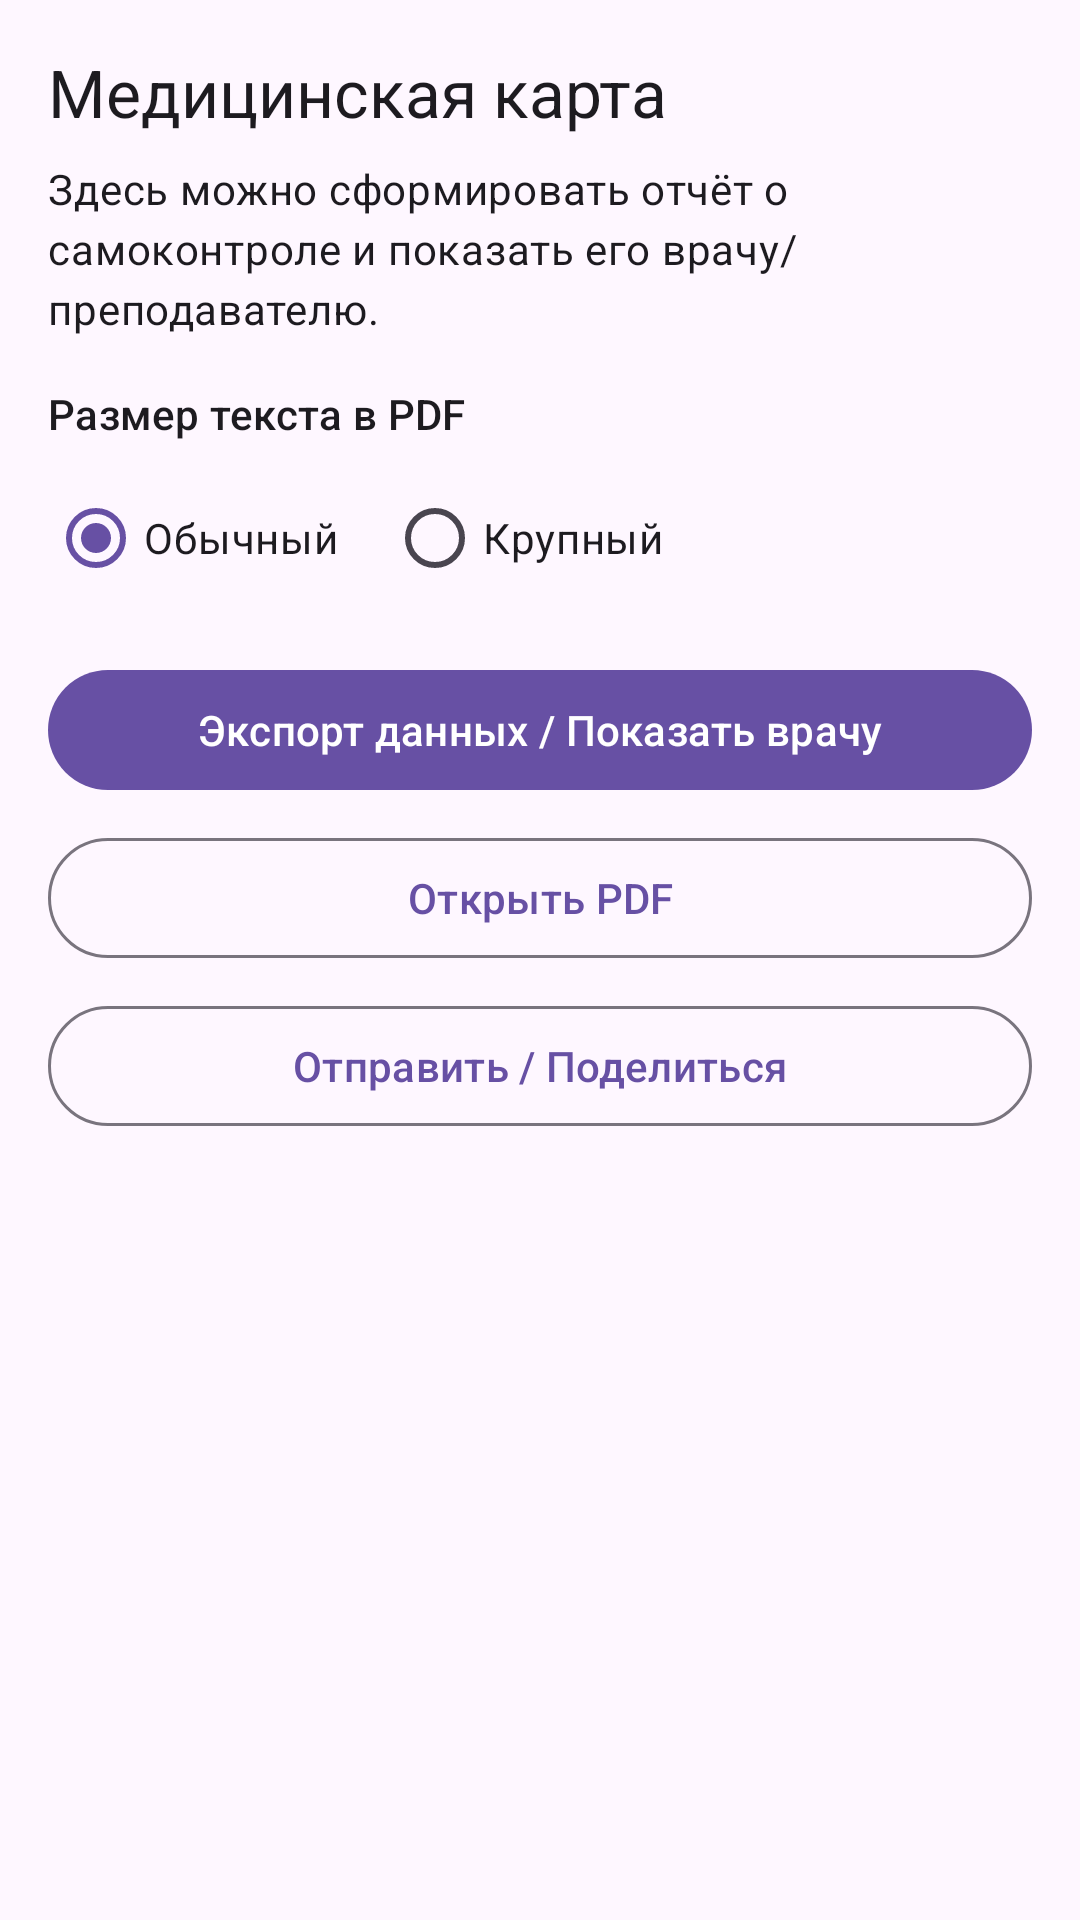

Produce the Android XML layout that renders to this screen, including the resource entries it uses.
<!-- AndroidManifest.xml: application theme Theme.CursAlexander -->
<!-- res/layout/fragment_medical_card.xml -->
<?xml version="1.0" encoding="utf-8"?>
<LinearLayout xmlns:android="http://schemas.android.com/apk/res/android"
    android:layout_width="match_parent"
    android:layout_height="match_parent"
    android:orientation="vertical"
    android:padding="16dp">

    <TextView
        style="@style/TextAppearance.Material3.TitleLarge"
        android:layout_width="match_parent"
        android:layout_height="wrap_content"
        android:text="@string/medical_card_title" />

    <TextView
        style="@style/TextAppearance.Material3.BodyMedium"
        android:layout_width="match_parent"
        android:layout_height="wrap_content"
        android:layout_marginTop="8dp"
        android:text="@string/medical_card_desc" />

    <TextView
        style="@style/TextAppearance.Material3.LabelLarge"
        android:layout_width="match_parent"
        android:layout_height="wrap_content"
        android:layout_marginTop="16dp"
        android:text="@string/pdf_report_text_size_title" />

    <RadioGroup
        android:id="@+id/rgPdfTextSize"
        android:layout_width="match_parent"
        android:layout_height="wrap_content"
        android:orientation="horizontal"
        android:layout_marginTop="8dp">

        <com.google.android.material.radiobutton.MaterialRadioButton
            android:id="@+id/rbPdfTextNormal"
            android:layout_width="wrap_content"
            android:layout_height="wrap_content"
            android:checked="true"
            android:text="@string/pdf_report_text_size_normal" />

        <com.google.android.material.radiobutton.MaterialRadioButton
            android:id="@+id/rbPdfTextLarge"
            android:layout_width="wrap_content"
            android:layout_height="wrap_content"
            android:layout_marginStart="16dp"
            android:text="@string/pdf_report_text_size_large" />

    </RadioGroup>

    <com.google.android.material.button.MaterialButton
        android:id="@+id/btnExportPdf"
        style="@style/Widget.Material3.Button"
        android:layout_width="match_parent"
        android:layout_height="wrap_content"
        android:layout_marginTop="16dp"
        android:text="@string/export_pdf_button" />

    <com.google.android.material.button.MaterialButton
        android:id="@+id/btnOpenPdf"
        style="@style/Widget.Material3.Button.OutlinedButton"
        android:layout_width="match_parent"
        android:layout_height="wrap_content"
        android:layout_marginTop="8dp"
        android:text="@string/open_pdf_button" />

    <com.google.android.material.button.MaterialButton
        android:id="@+id/btnSharePdf"
        style="@style/Widget.Material3.Button.OutlinedButton"
        android:layout_width="match_parent"
        android:layout_height="wrap_content"
        android:layout_marginTop="8dp"
        android:text="@string/share_pdf_button" />

</LinearLayout>
<!-- resources referenced by this layout -->
<resources>
  <string name="export_pdf_button">Экспорт данных / Показать врачу</string>
  <string name="medical_card_desc">Здесь можно сформировать отчёт о самоконтроле и показать его врачу/преподавателю.</string>
  <string name="medical_card_title">Медицинская карта</string>
  <string name="open_pdf_button">Открыть PDF</string>
  <string name="pdf_report_text_size_large">Крупный</string>
  <string name="pdf_report_text_size_normal">Обычный</string>
  <string name="pdf_report_text_size_title">Размер текста в PDF</string>
  <string name="share_pdf_button">Отправить / Поделиться</string>
  <style name="Theme.CursAlexander" parent="Theme.Material3.DayNight.NoActionBar" />
</resources>
